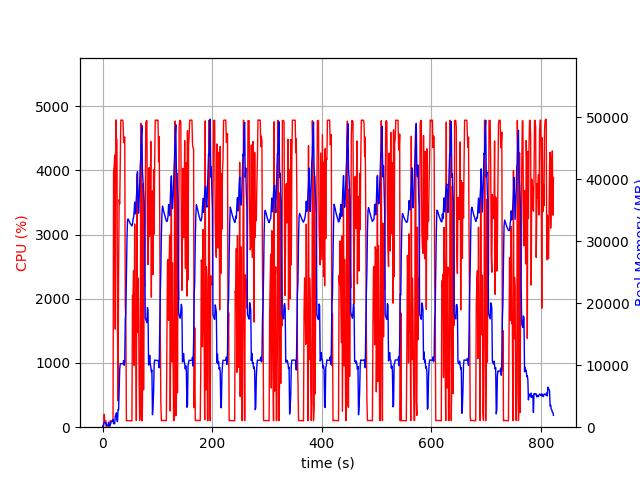

The table this chart was drawn from, first rows:
elapsed_time, nproc, cpu, mem_real, mem_virtual
4.649162292480469e-05, 1, 0.0, 8.004, 3185
1.006, 2, 28.8, 68.21, 180
2.013, 4, 14.9, 519.3, 2127
3.02, 4, 199.6, 803.9, 2548
4.027, 4, 100.3, 812.9, 2556
5.034, 3, 100.3, 687.3, 2111
6.042, 3, 99.2, 774.7, 2223
7.049, 3, 1.0, 250.6, 1549
8.057, 3, 3.0, 311.8, 1611
9.064, 3, 1.0, 247.7, 1543
10.07, 3, 0.0, 369.1, 1647
11.08, 6, 3.0, 814.7, 2962
12.09, 3, 2.0, 221.9, 1548
13.09, 1, 31.8, 131.4, 935.1
14.1, 1, 101.2, 401.4, 1895
15.11, 1, 99.3, 661.4, 3181
16.12, 1, 99.3, 924.2, 2669
17.12, 1, 100.3, 924.2, 2669
18.13, 1, 99.3, 924.2, 2669
19.14, 1, 106.2, 1241, 6711
20.15, 1, 3986, 576.3, 6711
21.17, 1, 4054, 603.5, 6755
22.19, 1, 4241, 535.6, 6755
23.2, 1, 1528, 1802, 7423
24.22, 1, 4787, 1802, 7423
25.24, 1, 4500, 2314, 7423
26.26, 1, 4475, 1136, 7423
27.28, 1, 1610, 911.8, 8447
28.29, 1, 408.0, 2851, 9483
29.29, 1, 2469, 2820, 9483
30.32, 1, 3544, 5923, 13323
31.33, 1, 3479, 9356, 23077
32.35, 1, 4169, 10252, 23077
33.36, 1, 4782, 10248, 23077
34.38, 1, 4784, 10245, 23077
35.4, 1, 4782, 10245, 23077
36.41, 1, 4783, 10245, 23077
37.43, 1, 4769, 10245, 23077
38.45, 1, 4431, 10758, 23077
39.46, 1, 4498, 9992, 23077
40.48, 1, 4521, 10433, 25699
41.5, 1, 1882, 17513, 38155
42.51, 1, 1686, 18328, 58635
43.52, 1, 99.2, 24644, 58635
44.52, 1, 102.3, 30032, 58635
45.53, 1, 102.2, 33423, 58635
46.54, 1, 101.2, 33600, 58635
47.55, 1, 102.2, 33409, 58635
48.55, 1, 101.3, 33191, 58635
49.56, 1, 102.3, 33035, 58635
50.57, 1, 101.3, 32845, 58635
51.58, 1, 101.2, 32724, 58635
52.58, 1, 99.3, 32620, 58635
53.59, 1, 100.1, 32473, 58635
54.6, 1, 2052, 32750, 58635
55.61, 1, 2036, 33548, 58635
56.62, 1, 2439, 33853, 58635
57.63, 1, 963.0, 34730, 58635
58.64, 1, 3166, 36316, 58635
59.65, 1, 1579, 34402, 58635
... 753 more rows
